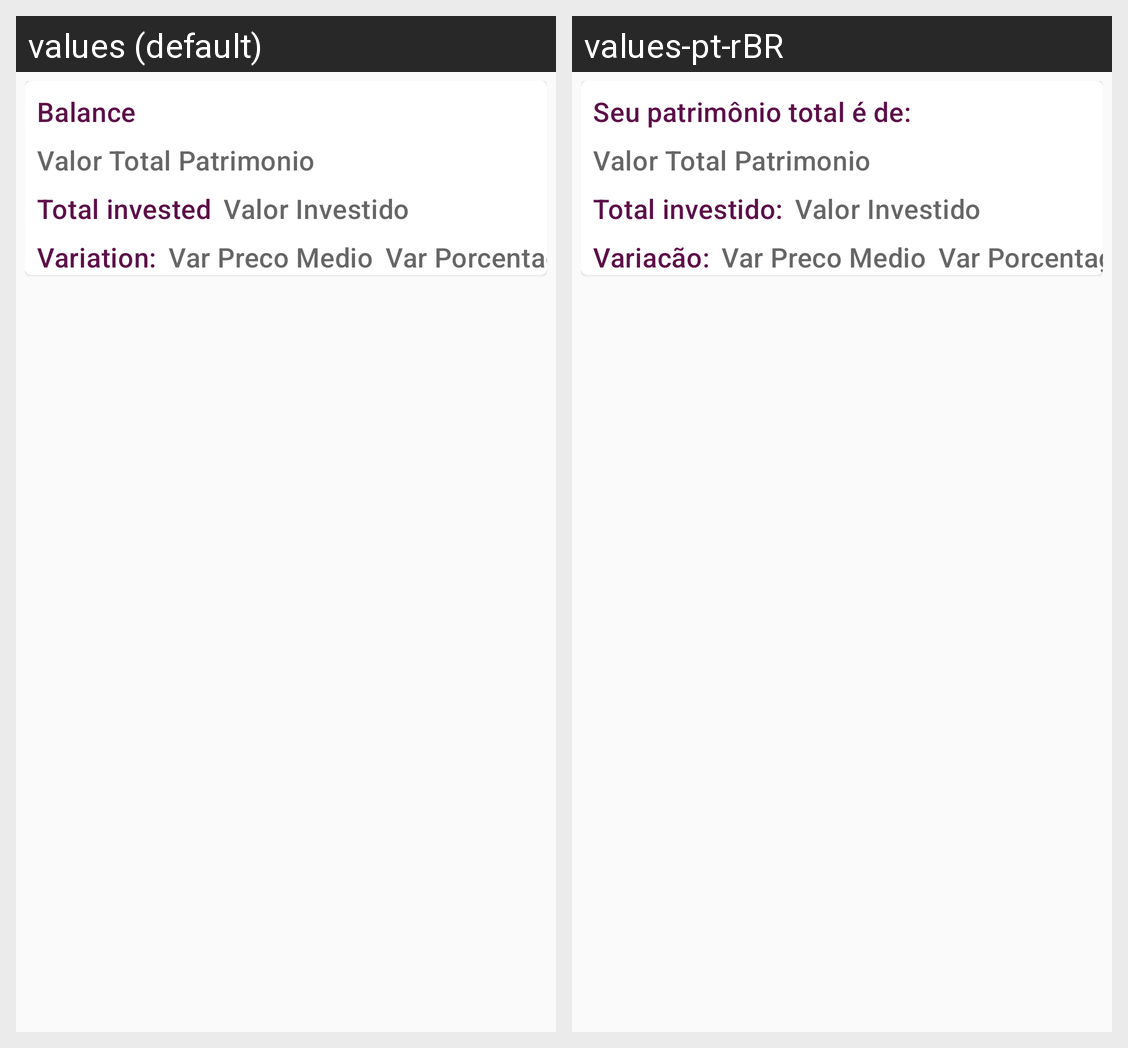

Here is an Android app screen in its default locale and in the app's own translations. Write out the translated-string differences for the strings that appear on this screen.
Android screen res/layout/moeda_item_header.xml rendered under 2 locales, left to right: values (default), values-pt-rBR. Device: Nexus 5 (rendered at 1080×1920; each locale shown at half size, 540×960, under a caption strip naming it); theme AppTheme.
Strings drawn on this screen, with the default value and each locale's value (text and hints the layout hard-codes, and strings that could not be matched under every locale, appear in the picture but are not listed):

txtTotalBalance
  values: Balance
  values-pt-rBR: Seu patrimônio total é de:

txtTotalInvestido
  values: Total invested
  values-pt-rBR: Total investido:

txtVariacaoPatrimonio
  values: Variation:
  values-pt-rBR: Variacão:
